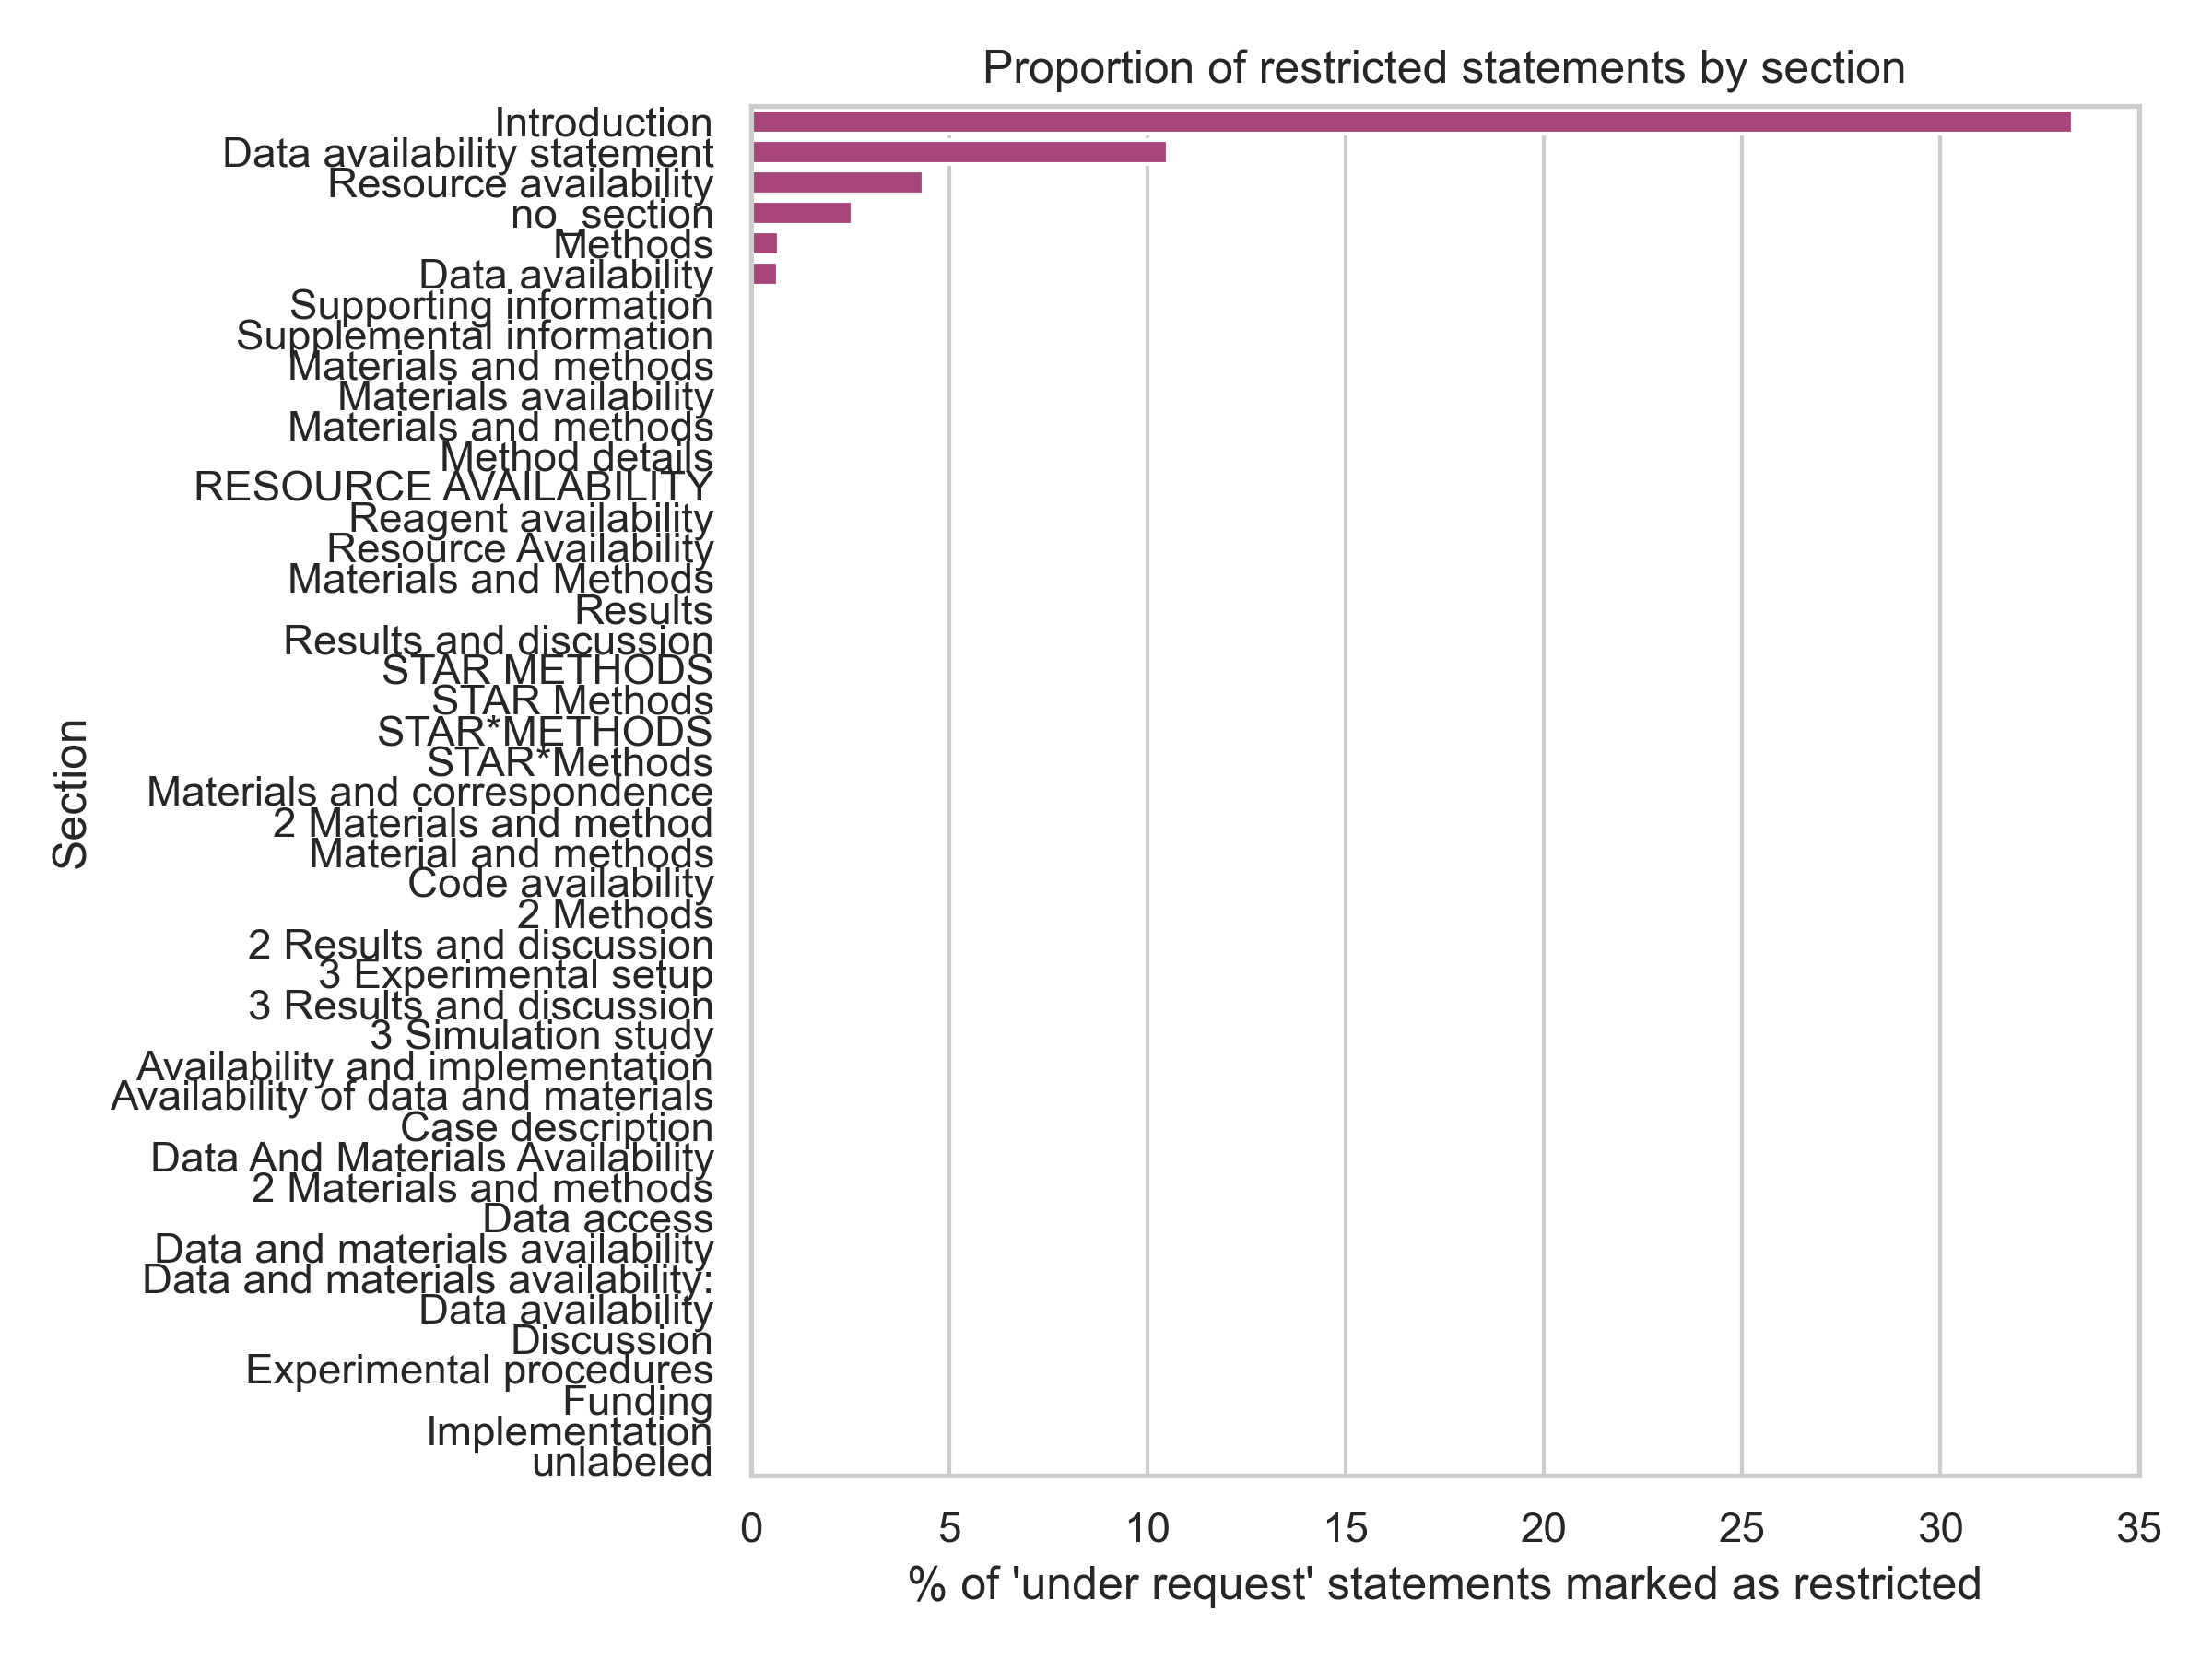

Source data for this figure (header and first rows):
section	percent_restricted
Introduction	33.33
Data availability statement	10.53
Resource availability	4.348
no_section	2.557
Methods	0.7117
Data availability	0.6969
Supporting information	0.0
Supplemental information	0.0
Materials and methods	0.0
Materials availability	0.0
Materials?and methods	0.0
Method details	0.0
RESOURCE AVAILABILITY	0.0
Reagent availability	0.0
Resource Availability	0.0
Materials and Methods	0.0
Results	0.0
Results and discussion	0.0
STAR METHODS	0.0
STAR Methods	0.0
STAR*METHODS	0.0
STAR*Methods	0.0
Materials and correspondence	0.0
2 Materials and method	0.0
Material and methods	0.0
Code availability	0.0
2 Methods	0.0
2 Results and discussion	0.0
3 Experimental setup	0.0
3 Results and discussion	0.0
3 Simulation study	0.0
Availability and implementation	0.0
Availability of data and materials	0.0
Case description	0.0
Data And Materials Availability	0.0
2 Materials and methods	0.0
Data access	0.0
Data and materials availability	0.0
Data and materials availability:	0.0
Data?availability	0.0
Discussion	0.0
Experimental procedures	0.0
Funding	0.0
Implementation	0.0
unlabeled	0.0
